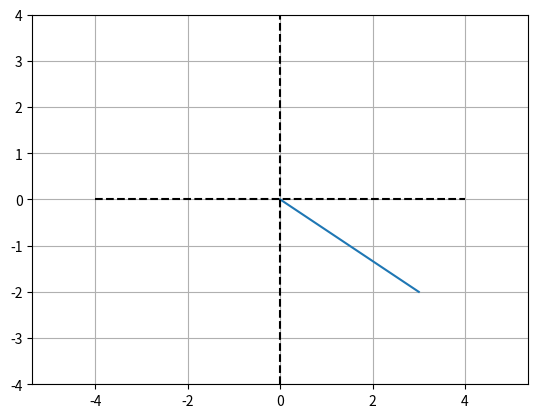
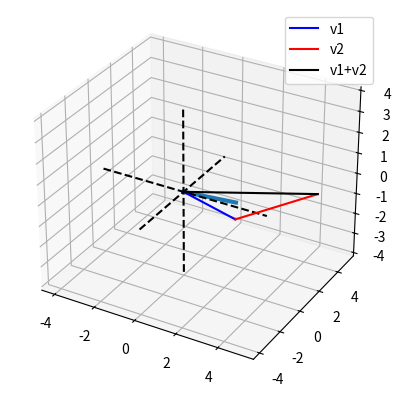

Here is the Python script that generated these plots, in order: (Note: this script raises an exception after producing the figures.)
import numpy as np
import matplotlib.pyplot as plt
from mpl_toolkits.mplot3d import Axes3D
# tesing change


# 2-dimensional vector
v2 = [ 3, -2 ]

# 3-dimensional vector
v3 = [ 4, -3, 2 ]

# row to column (or vice-versa):
v3t = np.transpose(v3)


# plot them
plt.plot([0,v2[0]],[0,v2[1]])
plt.axis('equal')
plt.plot([-4, 4],[0, 0],'k--')
plt.plot([0, 0],[-4, 4],'k--')
plt.grid()
plt.axis((-4, 4, -4, 4))
plt.show()


# plot the 3D vector
fig = plt.figure(figsize=plt.figaspect(1))
ax = plt.axes(None, projection='3d')
ax.plot([0, v3[0]],[0, v3[1]],[0, v3[2]],linewidth=3)

# make the plot look nicer
ax.plot([0, 0],[0, 0],[-4, 4],'k--')
ax.plot([0, 0],[-4, 4],[0, 0],'k--')
ax.plot([-4, 4],[0, 0],[0, 0],'k--')
plt.show()


# two vectors in R2
v1 = np.array([ 3, -1 ])
v2 = np.array([ 2,  4 ])

v3 = v1 + v2


# plot them
plt.plot([0, v1[0]],[0, v1[1]],'b',label='v1')
plt.plot([0, v2[0]]+v1[0],[0, v2[1]]+v1[1],'r',label='v2')
plt.plot([0, v3[0]],[0, v3[1]],'k',label='v1+v2')

plt.legend()
plt.axis('square')
plt.axis((-6, 6, -6, 6 ))
plt.grid()
plt.show()


# vector and scalar
v1 = np.array([ 3, -1 ])
l  = 2.3
v1m = v1*l # scalar-modulated

# plot them
plt.plot([0, v1[0]],[0, v1[1]],'b',label='$v_1$')
plt.plot([0, v1m[0]],[0, v1m[1]],'r:',label='$\lambda v_1$')

plt.legend()
plt.axis('square')
axlim = max([max(abs(v1)),max(abs(v1m))])*1.5 # dynamic axis lim
plt.axis((-axlim,axlim,-axlim,axlim))
plt.grid()
plt.show()

## many ways to compute the dot product

v1 = np.array([ 1, 2, 3, 4, 5, 6 ])
v2 = np.array([ 0, -4,  -3, 6, 5 ])

# method 1
dp1 = sum( np.multiply(v1,v2) )

# method 2
dp2 = np.dot( v1,v2 )

# method 3
dp3 = np.matmul( v1,v2 )

# method 4
dp4 = 0  # initialize

# loop over elements
for i in range(len(v1)):
    
    # multiply corresponding element and sum
    dp4 = dp4 + v1[i]*v2[i]


print(dp1,dp2,dp3,dp4)

## Distributive property

# create random vectors
n = 10
a = np.random.randn(n)
b = np.random.randn(n)
c = np.random.randn(n)

# the two results
res1 = np.dot( a , (b+c) )
res2 = np.dot(a,b) + np.dot(a,c)

# compare them
print([ res1,res2 ])

## Associative property

# create random vectors
n = 5
a = np.random.randn(n)
b = np.random.randn(n)
c = np.random.randn(n)

# the two results
res1 = np.dot( a , np.dot(b,c) )
res2 = np.dot( np.dot(a,b) , c )

# compare them
print(res1)
print(res2)


### special cases where associative property works!
# 1) one vector is the zeros vector
# 2) a==b==c


# a vector
v1 = np.array([ 1, 2, 3, 4, 5, 6 ])

# methods 1-4, just like with the regular dot product, e.g.:
vl1 = np.sqrt( sum( np.multiply(v1,v1)) )

# method 5: take the norm
vl2 = np.linalg.norm(v1)

print(vl1,vl2)


# two vectors
v1 = np.array([ 2,  4, -3 ])
v2 = np.array([ 0, -3, -3 ])

# compute the angle (radians) between two vectors
ang = np.arccos( np.dot(v1,v2) / (np.linalg.norm(v1)*np.linalg.norm(v2)) )


# draw them
fig = plt.figure()
ax = fig.gca(projection='3d')
ax.plot([0, v1[0]],[0, v1[1]],[0, v1[2]],'b')
ax.plot([0, v2[0]],[0, v2[1]],[0, v2[2]],'r')

plt.axis((-6, 6, -6, 6))
plt.title('Angle between vectors: %s rad.' %ang)
plt.show()


## equivalence of algebraic and geometric dot product formulas

# two vectors
v1 = np.array([ 2,  4, -3 ])
v2 = np.array([ 0, -3, -3 ])


# algebraic
dp_a = np.dot( v1,v2 )

# geometric
dp_g = np.linalg.norm(v1)*np.linalg.norm(v2)*np.cos(ang)

# print dot product to command
print(dp_a)
print(dp_g)



# create vectors
w1 = [ 1, 3, 5 ]
w2 = [ 3, 4, 2 ]

w3 = np.multiply(w1,w2)
print(w3)



v1 = np.array([  1, 2, 3 ])
v2 = np.array([ -1, 0, 1 ])

# outer product
np.outer(v1,v2)

# terrible programming, but helps conceptually:
op = np.zeros((len(v1),len(v2)))
for i in range(0,len(v1)):
    for j in range(0,len(v2)):
        op[i,j] = v1[i] * v2[j]

print(op)

# create vectors
v1  = [ -3,  2, 5 ]
v2  = [  4, -3, 0 ]

# Python's cross-product function
v3a = np.cross( v1,v2 )

# "manual" method
v3b = [ [v1[1]*v2[2] - v1[2]*v2[1]],
        [v1[2]*v2[0] - v1[0]*v2[2]],
        [v1[0]*v2[1] - v1[1]*v2[0]] ]

print(v3a,v3b)


fig = plt.figure()
ax = fig.gca(projection='3d')

# draw plane defined by span of v1 and v2
xx, yy = np.meshgrid(np.linspace(-10,10,10),np.linspace(-10,10,10))
z1 = (-v3a[0]*xx - v3a[1]*yy)/v3a[2]
ax.plot_surface(xx,yy,z1,alpha=.2)

## plot the two vectors
ax.plot([0, v1[0]],[0, v1[1]],[0, v1[2]],'k')
ax.plot([0, v2[0]],[0, v2[1]],[0, v2[2]],'k')
ax.plot([0, v3a[0]],[0, v3a[1]],[0, v3a[2]],'r')


ax.view_init(azim=150,elev=45)
plt.show()

# create a complex number
z = np.complex(3,4)

# magnitude
print( np.linalg.norm(z) )

# by transpose?
print( np.transpose(z)*z )

# by Hermitian transpose
print( np.transpose(z.conjugate())*z )


# complex vector
v = np.array( [ 3, 4j, 5+2j, np.complex(2,-5) ] )
print( v.T )
print( np.transpose(v) )
print( np.transpose(v.conjugate()) )


# vector
v1 = np.array([ -3, 6 ])

# mu
mu = 1/np.linalg.norm(v1)

v1n = v1*mu

# plot them
plt.plot([0, v1n[0]],[0, v1n[1]],'r',label='v1-norm',linewidth=5)
plt.plot([0, v1[0]],[0, v1[1]],'b',label='v1')

# axis square
plt.axis('square')
plt.axis(( -6, 6, -6, 6 ))
plt.grid()
plt.legend()
plt.show()

# set S
S1 = np.array([1, 1, 0])
S2 = np.array([1, 7, 0])

# vectors v and w
v = np.array([1, 2, 0])
w = np.array([3, 2, 1])

# draw vectors
fig = plt.figure()
ax = fig.gca(projection='3d')
ax.plot([0, S1[0]],[0, S1[1]],[.1, S1[2]+.1],'r',linewidth=3)
ax.plot([0, S2[0]],[0, S2[1]],[.1, S2[2]+.1],'r',linewidth=3)

ax.plot([0, v[0]],[0, v[1]],[.1, v[2]+.1],'g',linewidth=3)
ax.plot([0, w[0]],[0, w[1]],[0, w[2]],'b')

# now draw plane
xx, yy = np.meshgrid(range(-15,16), range(-15,16))
cp = np.cross(S1,S2)
z1 = (-cp[0]*xx - cp[1]*yy)*1./cp[2]
ax.plot_surface(xx,yy,z1)

plt.show()